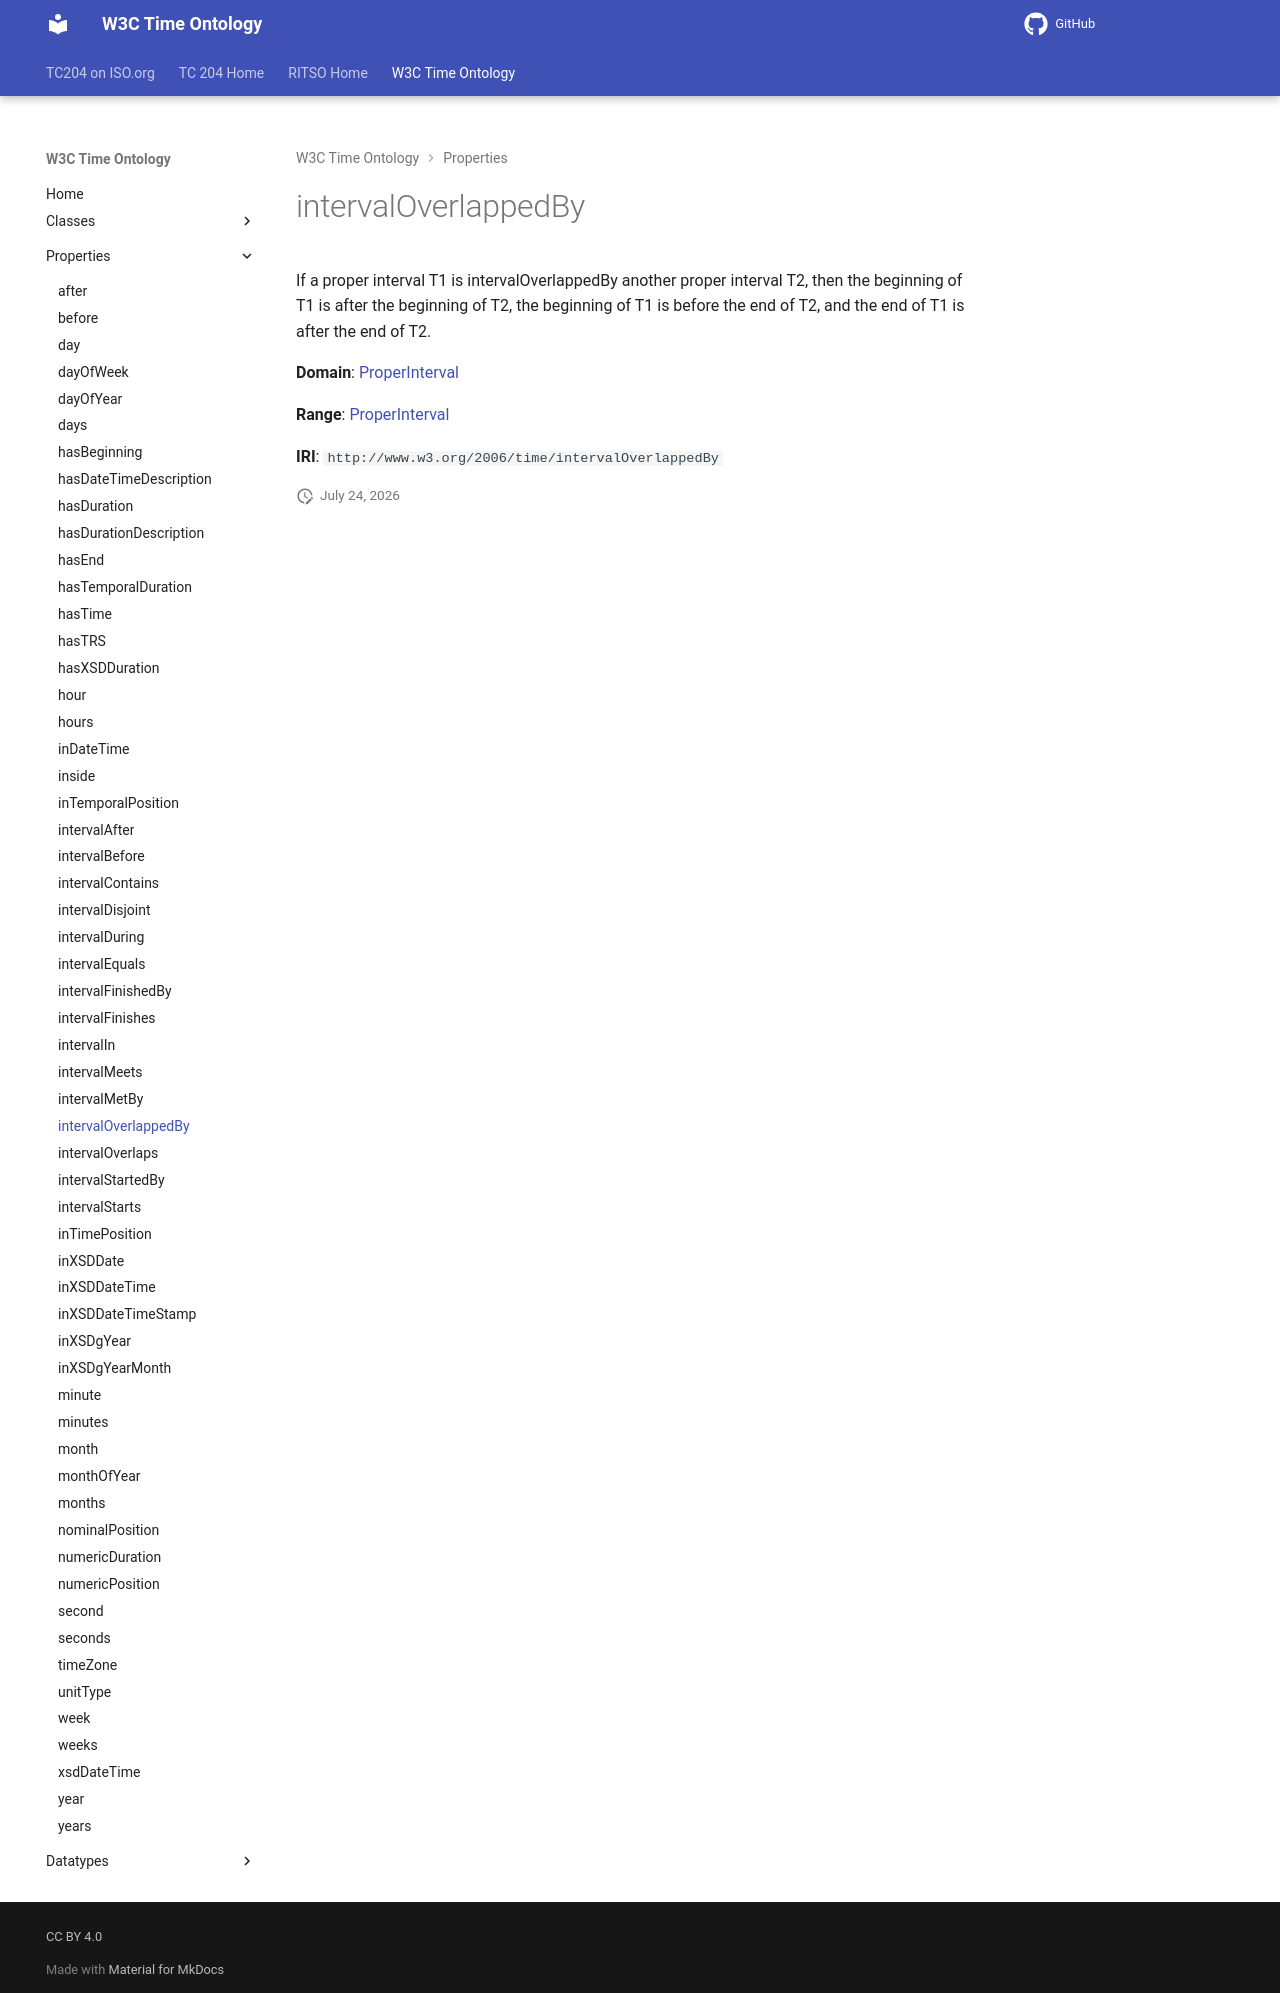

repository: ISO-TC204/ontology-import-time · page: 2026-07-24_15-42-09/properties/intervalOverlappedBy/index.html · generator: mkdocs

# intervalOverlappedBy

If a proper interval T1 is intervalOverlappedBy another proper interval T2, then the beginning of T1 is after the beginning of T2, the beginning of T1 is before the end of T2, and the end of T1 is after the end of T2.

**Domain**: [ProperInterval](../classes/ProperInterval.md)

**Range**: [ProperInterval](../classes/ProperInterval.md)

**IRI**: `http://www.w3.org/2006/time/intervalOverlappedBy`
